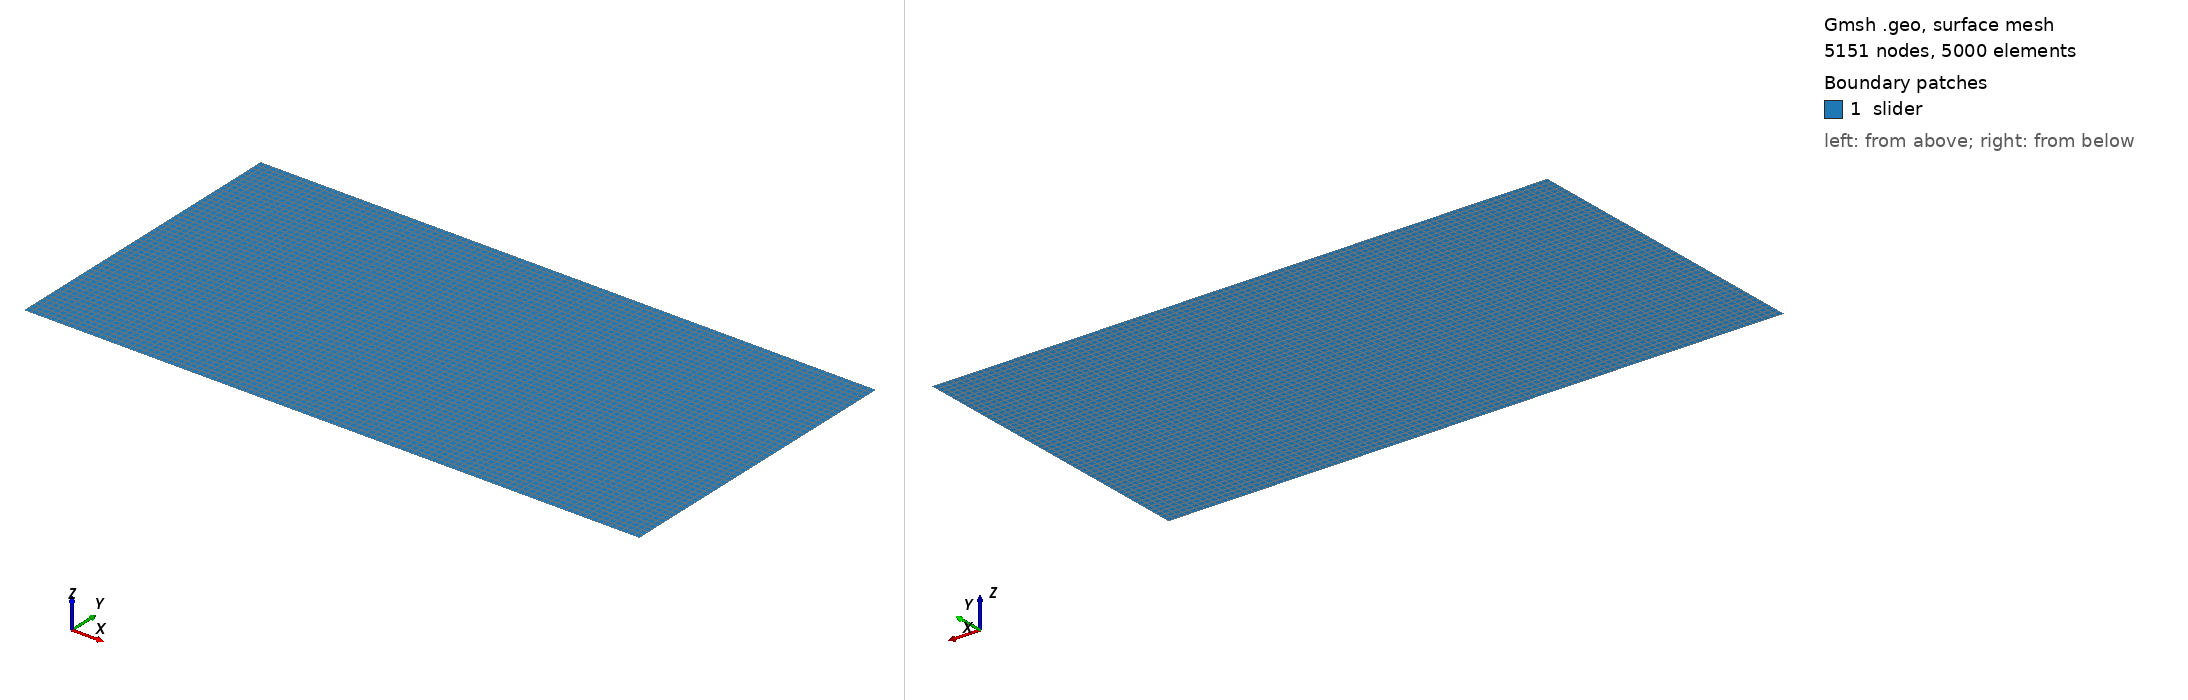

Gmsh geometry script, surface-meshed: 5151 nodes, 5000 surface elements. Boundary patches (legend numbers): 1 slider. Left view from above one corner, right view from below the opposite corner. Legend entries are the model's physical surfaces. The drawing asked Gmsh for element sizes between 1% and 20% of the model's largest extent; the script's own settings can give other sizes.

=== block_2d_L0.2_Ht0.1_msh200_quad4.geo (drawn) ===
// use multiples of 10
Nb_elems = 200;

x_size = 0.2;
y_size = 0.1;

h_def = x_size/Nb_elems;

Point(1) = {0,           0, 0, h_def};
Point(2) = {x_size,      0, 0, h_def};
Point(3) = {x_size, y_size, 0, h_def};
Point(4) = {0,      y_size, 0, h_def};

Line(1) = {1, 2};
Line(2) = {2, 3};
Line(3) = {3, 4};
Line(4) = {4, 1};

Line Loop(1) = {1, 2, 3, 4};
Plane Surface(1) = {1};

Physical Line("slider_top") = {3};
Physical Line("slider_bottom") = {1};
Physical Line("slider_left") = {4};
Physical Line("slider_right") = {2};

Physical Surface("slider") = {1};

//uniform mesh
Transfinite Surface "*";
Recombine Surface "*"; // quadrangle

Mesh.SecondOrderIncomplete = 1;
